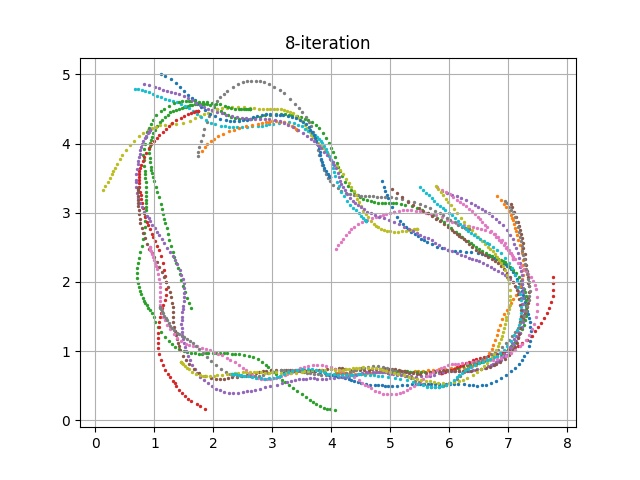

Data behind this chart, as committed beside it:
episode, steps, X, Y, yaw, steer, throttle, action, reward, done, all_wheels_on_track, progress, closest_waypoint, track_len, tstamp, episode_status, pause_duration
160, 1.0, 3.2, 0.6832, 0.2038, 2.756, 0.5, [2.7555713514653633, 0.5], 0.0, False, True, 0.7917, 1, 17.71, 932.3, prepare, 0.0
160, 2.0, 3.2, 0.6832, 0.1946, 3.591, 0.5, [3.590734937302372, 0.5], 2.0, False, True, 0.7909, 1, 17.71, 932.4, in_progress, 0.0
160, 3.0, 3.204, 0.6823, -0.117, 0.4853, 0.7615, [0.48530527247693556, 0.7614842702020759], 2.0, False, True, 0.8167, 1, 17.71, 932.5, in_progress, 0.0
160, 4.0, 3.221, 0.683, 0.008659, 30.0, 1.011, [30.0, 1.0106442784332643], 0.6, False, True, 0.912, 1, 17.71, 932.5, in_progress, 0.0
160, 5.0, 3.252, 0.6843, 0.2797, 30.0, 1.276, [30.0, 1.276036508838942], 0.4, False, True, 1.084, 1, 17.71, 932.6, in_progress, 0.0
160, 6.0, 3.299, 0.6942, 2.536, 23.43, 0.5, [23.43096907118526, 0.5], 0.8, False, True, 1.351, 2, 17.71, 932.7, in_progress, 0.0
160, 7.0, 3.339, 0.7041, 4.493, -24.77, 0.9088, [-24.766647397759503, 0.9088419632922327], 0.6, False, True, 1.578, 2, 17.71, 932.7, in_progress, 0.0
160, 8.0, 3.386, 0.716, 6.37, -30.0, 0.597, [-30.0, 0.5970373177516483], 0.8, False, True, 1.842, 2, 17.71, 932.8, in_progress, 0.0
160, 9.0, 3.436, 0.7229, 6.796, -23.04, 1.836, [-23.043067232023308, 1.836009989945652], 0.2, False, True, 2.127, 3, 17.71, 932.9, in_progress, 0.0
160, 10.0, 3.492, 0.7278, 6.359, -6.413, 0.5, [-6.413381876550435, 0.5], 2.0, False, True, 2.439, 3, 17.71, 932.9, in_progress, 0.0
160, 11.0, 3.544, 0.7303, 5.293, -12.01, 0.5, [-12.007264852066044, 0.5], 2.0, False, True, 2.734, 3, 17.71, 933, in_progress, 0.0
160, 12.0, 3.599, 0.7316, 4.447, -30.0, 1.996, [-30.0, 1.9961633736773647], 0.2, False, True, 3.044, 4, 17.71, 933.1, in_progress, 0.0
160, 13.0, 3.658, 0.7284, 2.673, -30.0, 2.0, [-30.0, 2.0], 0.2, False, True, 3.378, 4, 17.71, 933.1, in_progress, 0.0
160, 14.0, 3.726, 0.7162, -0.8402, 3.396, 1.393, [3.3960838033359124, 1.39277551542368], 4.0, False, True, 3.761, 4, 17.71, 933.2, in_progress, 0.0
160, 15.0, 3.811, 0.697, -4.761, 6.607, 0.5, [6.6074118318854715, 0.5], 2.0, False, True, 4.245, 5, 17.71, 933.3, in_progress, 0.0
160, 16.0, 3.889, 0.6789, -7.601, -0.3477, 0.5, [-0.3476833223132978, 0.5], 2.0, False, True, 4.68, 6, 17.71, 933.3, in_progress, 0.0
160, 17.0, 3.961, 0.659, -9.813, 29.17, 0.5, [29.170749451368096, 0.5], 0.8, False, True, 5.089, 6, 17.71, 933.4, in_progress, 0.0
160, 18.0, 4.017, 0.6472, -10.24, -13.17, 0.5, [-13.1660007162881, 0.5], 0.8, False, True, 5.407, 6, 17.71, 933.5, in_progress, 0.0
160, 19.0, 4.067, 0.6384, -10.19, 28, 0.5, [27.995079827382916, 0.5], 0.8, False, True, 5.689, 7, 17.71, 933.5, in_progress, 0.0
160, 20.0, 4.12, 0.6303, -9.83, -21.25, 0.9894, [-21.246642066414683, 0.9894334288616673], 0.6, False, True, 5.988, 7, 17.71, 933.6, in_progress, 0.0
160, 21.0, 4.176, 0.6193, -10.22, 9.059, 0.8771, [9.058519295505569, 0.8771370599389015], 3.0, False, True, 6.304, 7, 17.71, 933.7, in_progress, 0.0
160, 22.0, 4.241, 0.6058, -10.66, -18.31, 0.5, [-18.308647113878266, 0.5], 0.4, False, True, 6.669, 8, 17.71, 933.7, in_progress, 0.0
160, 23.0, 4.296, 0.5931, -11.15, -30.0, 0.5, [-30.0, 0.5], 0.4, False, True, 6.982, 8, 17.71, 933.8, in_progress, 0.0
160, 24.0, 4.341, 0.5812, -11.83, 12.98, 0.9225, [12.983711917059622, 0.9224673378187418], 1.5, False, True, 7.237, 9, 17.71, 933.9, in_progress, 0.0
160, 25.0, 4.393, 0.5635, -13.45, 16.65, 0.635, [16.653065364735035, 0.6350115828772156], 1.0, False, True, 7.527, 9, 17.71, 933.9, in_progress, 0.0
160, 26.0, 4.448, 0.5475, -14.1, 1.517, 1.858, [1.5166671926870237, 1.8583774665400319], 2.5, False, True, 7.838, 9, 17.71, 934, in_progress, 0.0
160, 27.0, 4.513, 0.5311, -14.2, 30.0, 2.0, [30.0, 2.0], 0.1, False, True, 8.204, 10, 17.71, 934.1, in_progress, 0.0
160, 28.0, 4.586, 0.5162, -13.48, 30.0, 0.5, [30.0, 0.5], 0.4, False, True, 8.617, 10, 17.71, 934.1, in_progress, 0.0
160, 29.0, 4.661, 0.5104, -10.73, 5.209, 1.105, [5.209199676533977, 1.1054569044570848], 1.5, False, True, 9.041, 11, 17.71, 934.2, in_progress, 0.0
160, 30.0, 4.734, 0.5097, -7.842, -4.475, 0.5, [-4.474633691827751, 0.5], 1.0, False, True, 9.455, 11, 17.71, 934.3, in_progress, 0.0
160, 31.0, 4.796, 0.5076, -6.331, -27.78, 0.512, [-27.776370956797656, 0.5119954361416137], 0.4, False, True, 9.804, 12, 17.71, 934.3, in_progress, 0.0
160, 32.0, 4.855, 0.503, -5.937, -18.72, 0.5369, [-18.7210033884822, 0.536886104815512], 0.4, False, True, 10.14, 12, 17.71, 934.4, in_progress, 0.0
160, 33.0, 4.91, 0.4965, -6.049, 11.68, 1.137, [11.678587947106742, 1.136991761607553], 1.5, False, True, 10.45, 12, 17.71, 934.5, in_progress, 0.0
160, 34.0, 4.967, 0.4923, -5.669, 30.0, 1.531, [30.0, 1.5307574572967448], 0.04, False, True, 10.77, 13, 17.71, 934.5, in_progress, 0.0
160, 35.0, 5.028, 0.4924, -4.27, 20.99, 2.0, [20.989321128326054, 2.0], 0.02, False, True, 11.12, 13, 17.71, 934.6, in_progress, 0.0
160, 36.0, 5.111, 0.4973, -1.848, -29.78, 1.596, [-29.778738632735518, 1.595523563262399], 0.2, False, True, 11.58, 14, 17.71, 934.7, in_progress, 0.0
160, 37.0, 5.196, 0.5031, -0.05747, 30.0, 0.8123, [30.0, 0.8123357268028143], 0.3, False, True, 12.06, 14, 17.71, 934.7, in_progress, 0.0
160, 38.0, 5.282, 0.5109, 1.677, -19.39, 0.7738, [-19.393856402025413, 0.7737729366039525], 0.4, False, True, 12.55, 15, 17.71, 934.8, in_progress, 0.0
160, 39.0, 5.363, 0.5216, 3.49, -30.0, 0.5, [-30.0, 0.5], 0.4, False, True, 13.01, 15, 17.71, 934.8, in_progress, 0.0
160, 40.0, 5.439, 0.5239, 2.951, -21.17, 1.583, [-21.168987629266873, 1.5830214639821985], 0.2, False, True, 13.43, 16, 17.71, 934.9, in_progress, 0.0
160, 41.0, 5.507, 0.5206, 1.397, 9.606, 0.5, [9.605777046549541, 0.5], 1.0, False, True, 13.82, 16, 17.71, 935, in_progress, 0.0
160, 42.0, 5.582, 0.5165, 0.1285, 30.0, 0.5, [30.0, 0.5], 0.4, False, True, 14.24, 17, 17.71, 935.1, in_progress, 0.0
160, 43.0, 5.636, 0.5167, 0.1305, 15.5, 1.684, [15.500804429120976, 1.6842370835531306], 0.1, False, True, 14.55, 17, 17.71, 935.1, in_progress, 0.0
160, 44.0, 5.698, 0.5167, 0.07814, 12.13, 0.5658, [12.125940858745942, 0.565834897222189], 1.0, False, True, 14.9, 18, 17.71, 935.2, in_progress, 0.0
160, 45.0, 5.767, 0.5172, 0.08887, -13.54, 0.6699, [-13.541618361343804, 0.6698650278207496], 1.0, False, True, 15.29, 18, 17.71, 935.3, in_progress, 0.0
160, 46.0, 5.824, 0.5173, 0.181, 30.0, 1.362, [30.0, 1.3624574046157854], 0.2, False, True, 15.61, 18, 17.71, 935.3, in_progress, 0.0
160, 47.0, 5.888, 0.5198, 0.6493, 10.37, 0.5, [10.369967659483727, 0.5], 1.0, False, True, 15.98, 19, 17.71, 935.4, in_progress, 0.0
160, 48.0, 5.947, 0.5241, 1.482, 0.5934, 1.22, [0.5934019765552421, 1.219779858546206], 2.0, False, True, 16.31, 19, 17.71, 935.5, in_progress, 0.0
160, 49.0, 6.009, 0.5275, 1.864, -30.0, 2.0, [-30.0, 2.0], 0.1, False, True, 16.66, 20, 17.71, 935.5, in_progress, 0.0
160, 50.0, 6.082, 0.5294, 1.673, -30.0, 1.166, [-30.0, 1.1655684668238768], 0.3, False, True, 17.05, 20, 17.71, 935.6, in_progress, 0.0
160, 51.0, 6.155, 0.524, 0.0115, 30.0, 2.0, [30.0, 2.0], 0.1, False, True, 17.46, 21, 17.71, 935.7, in_progress, 0.0
160, 52.0, 6.255, 0.5158, -1.762, -16.84, 0.6641, [-16.840575468025875, 0.664134480866415], 0.4, False, True, 17.96, 21, 17.71, 935.7, in_progress, 0.0
160, 53.0, 6.335, 0.5077, -3.079, 30.0, 0.5, [30.0, 0.5], 0.4, False, True, 18.41, 22, 17.71, 935.8, in_progress, 0.0
160, 54.0, 6.407, 0.5024, -3.326, 22.12, 0.676, [22.121688407947865, 0.6759721616021777], 0.2, False, True, 18.75, 22, 17.71, 935.9, in_progress, 0.0
160, 55.0, 6.479, 0.5009, -2.758, 30.0, 1.418, [30.0, 1.4180403783254136], 0.04, False, True, 19.15, 23, 17.71, 935.9, in_progress, 0.0
160, 56.0, 6.554, 0.5043, -1.244, 27.08, 0.5138, [27.075953868496676, 0.5138286402710894], 0.2, False, True, 19.45, 23, 17.71, 936, in_progress, 0.0
160, 57.0, 6.629, 0.5153, 1.553, 30.0, 1.916, [30.0, 1.9163303453222942], 0.5, False, True, 19.74, 23, 17.71, 936.1, in_progress, 0.0
160, 58.0, 6.713, 0.5389, 6.243, -9.712, 1.94, [-9.711941152606212, 1.9399431706940606], 0.02, False, True, 20.24, 24, 17.71, 936.1, in_progress, 0.0
160, 59.0, 6.789, 0.5662, 10.46, 3.107, 2.0, [3.1074973953245646, 2.0], 0.02, False, True, 20.46, 24, 17.71, 936.2, in_progress, 0.0
160, 60.0, 6.884, 0.6076, 15.48, 9.956, 0.5903, [9.956380260903614, 0.5903265854071462], 0.2, False, True, 21.04, 25, 17.71, 936.3, in_progress, 0.0
... 2,024 more rows
